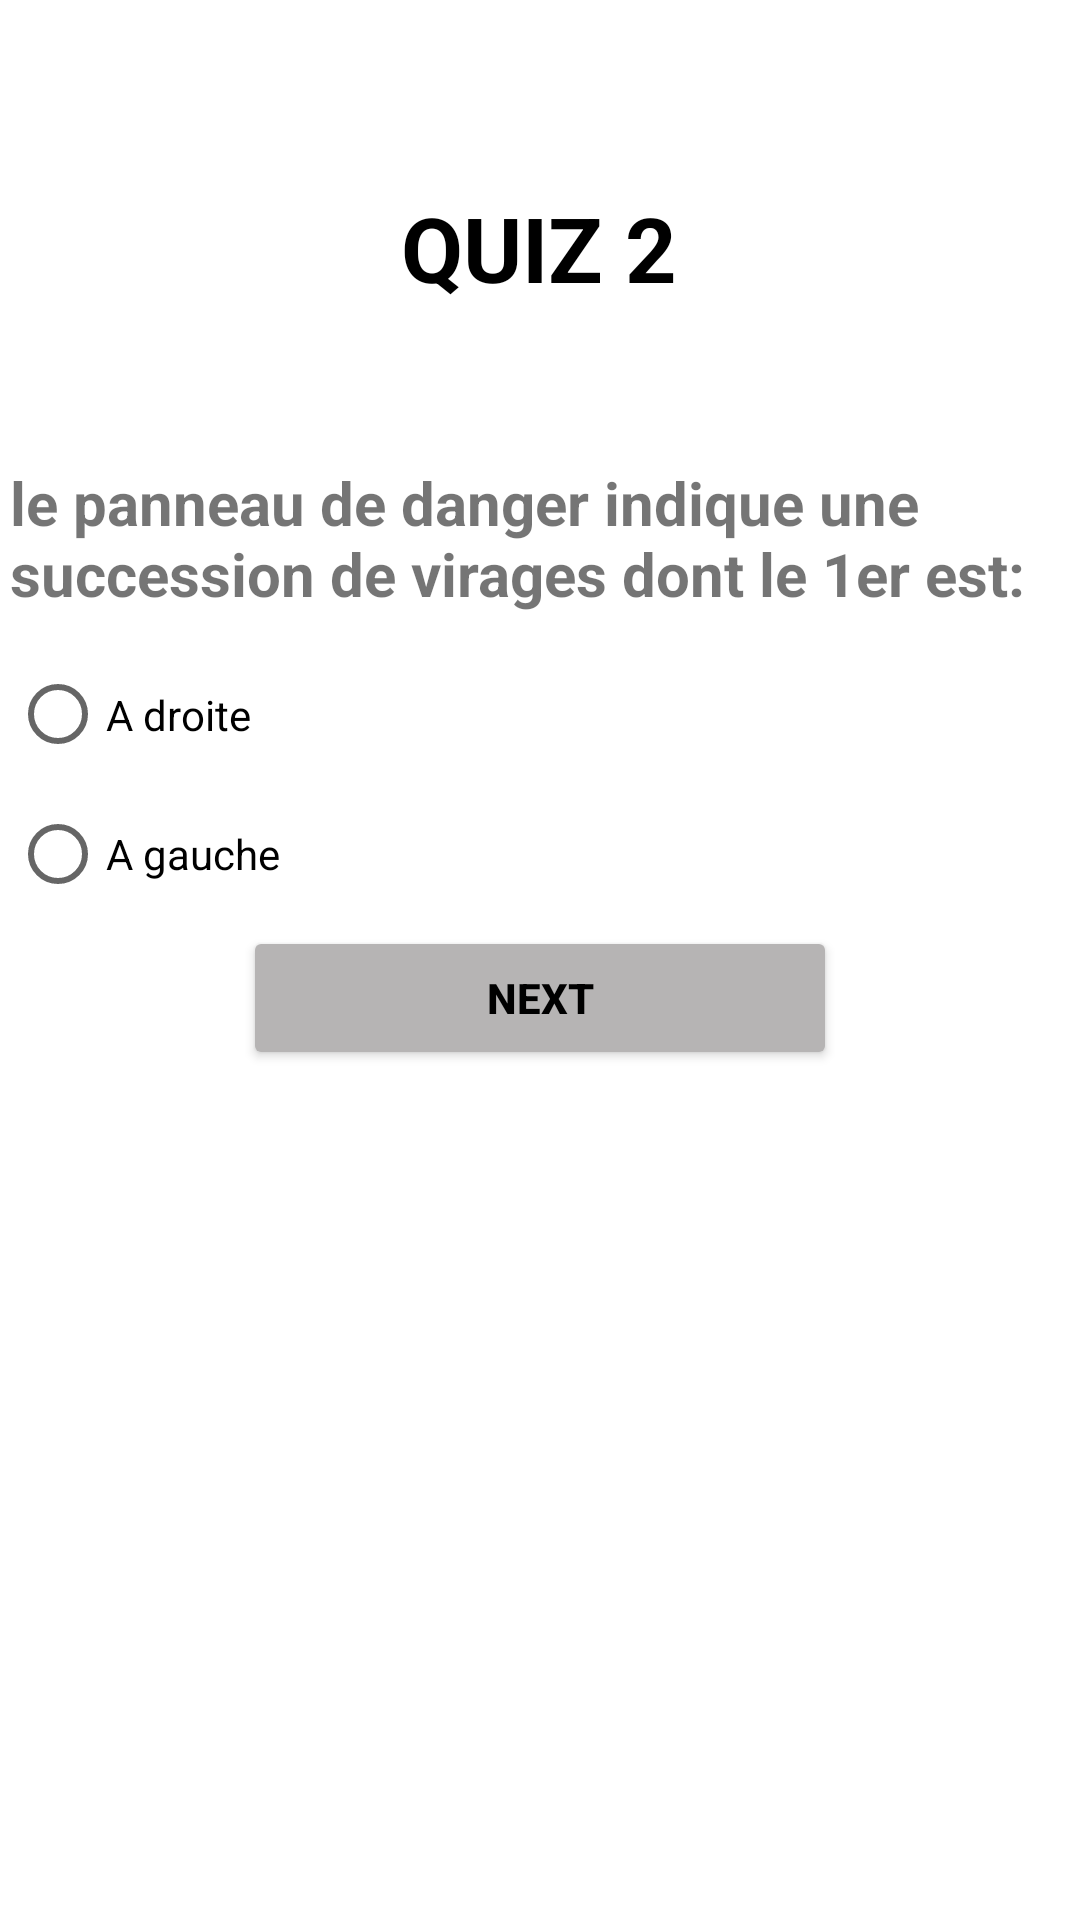

Android layout source for this screen:
<!-- AndroidManifest.xml: application theme Theme.Application_Quiz -->
<!-- res/layout/activity_quiz2.xml -->
<?xml version="1.0" encoding="utf-8"?>
<LinearLayout xmlns:android="http://schemas.android.com/apk/res/android"
    xmlns:app="http://schemas.android.com/apk/res-auto"
    xmlns:tools="http://schemas.android.com/tools"
    android:layout_width="match_parent"
    android:layout_height="match_parent"
    android:orientation="vertical"
    tools:context=".quiz2">

    <TextView
        android:id="@+id/titleQuiz2"
        android:layout_width="153dp"
        android:layout_height="59dp"
        android:layout_gravity="center"
        android:layout_marginTop="53dp"
        android:layout_marginBottom="23dp"
        android:gravity="center"
        android:text="@string/Quiz2"
        android:textColor="@color/black"
        android:textSize="30sp"
        android:textStyle="bold" />

    <ImageView
        android:id="@+id/imageQuiz2"
        android:layout_width="353dp"
        android:layout_height="wrap_content"
        android:layout_gravity="center"
        android:layout_marginStart="30dp"
        android:layout_marginEnd="30dp"
        android:layout_marginBottom="19dp"
        android:src="@drawable/q2"
        android:contentDescription="@string/description_image_quiz2"/>

    <TextView
        android:id="@+id/Question2"
        android:layout_width="353dp"
        android:layout_height="wrap_content"
        android:layout_gravity="center"
        android:layout_marginStart="13dp"
        android:layout_marginEnd="13dp"
        android:layout_marginBottom="11dp"
        android:text="@string/question2"
        android:textSize="20sp"
        android:textStyle="bold"
        android:gravity="fill"/>

    <RadioGroup
        android:id="@+id/radioGroup_quiz2"
        android:layout_width="353dp"
        android:layout_height="wrap_content"
        android:orientation="vertical"
        android:layout_gravity="center" >

        <RadioButton
        android:id="@+id/choix_quiz2_1"
        android:layout_width="91dp"
        android:layout_height="45dp"
        android:text="@string/choix_2_1" />

        <RadioButton
            android:id="@+id/choix_quiz2_2"
            android:layout_width="91dp"
            android:layout_height="wrap_content"
            android:text="@string/choix_2_2" />

    </RadioGroup>

    <Button
        android:id="@+id/next_quiz2"
        android:layout_width="198dp"
        android:layout_height="wrap_content"
        android:layout_gravity="center"
        android:backgroundTint="@color/grey"
        android:gravity="center"
        android:text="@string/next"
        android:textStyle="bold"
        android:textColor="@color/black"
        android:layout_marginBottom="30dp"/>

    <TextView
        android:layout_gravity="center"
        android:id="@+id/textView2"
        android:layout_width="wrap_content"
        android:layout_height="wrap_content"
        android:layout_centerHorizontal="true"
        android:layout_marginBottom="63dp"
        android:textAppearance="?android:attr/textAppearanceLarge"
        android:textSize="25sp" />

</LinearLayout>
<!-- resources referenced by this layout -->
<resources>
  <color name="black">#FF000000</color>
  <color name="grey">#B6B4B4</color>
  <string name="Quiz2">QUIZ 2</string>
  <string name="choix_2_1">A droite</string>
  <string name="choix_2_2">A gauche</string>
  <string name="description_image_quiz2">image of quiz 2</string>
  <string name="next">next</string>
  <string name="question2">le panneau de danger indique une succession de virages dont le 1er est:</string>
  <style name="Theme.Application_Quiz" parent="Theme.MaterialComponents.DayNight.DarkActionBar">
          
          <item name="colorPrimary">@color/links</item>
          <item name="colorPrimaryVariant">@color/links</item>
          <item name="colorOnPrimary">@color/HoneyDow</item>
          
          <item name="colorSecondary">@color/teal_200</item>
          <item name="colorSecondaryVariant">@color/teal_700</item>
          <item name="colorOnSecondary">@color/black</item>
          
          <item name="android:statusBarColor" tools:targetApi="l">?attr/colorPrimaryVariant</item>
          
      </style>
  <color name="links">#17635C</color>
  <color name="HoneyDow">#F0FFF0</color>
  <color name="teal_200">#FF03DAC5</color>
  <color name="teal_700">#FF018786</color>
</resources>
